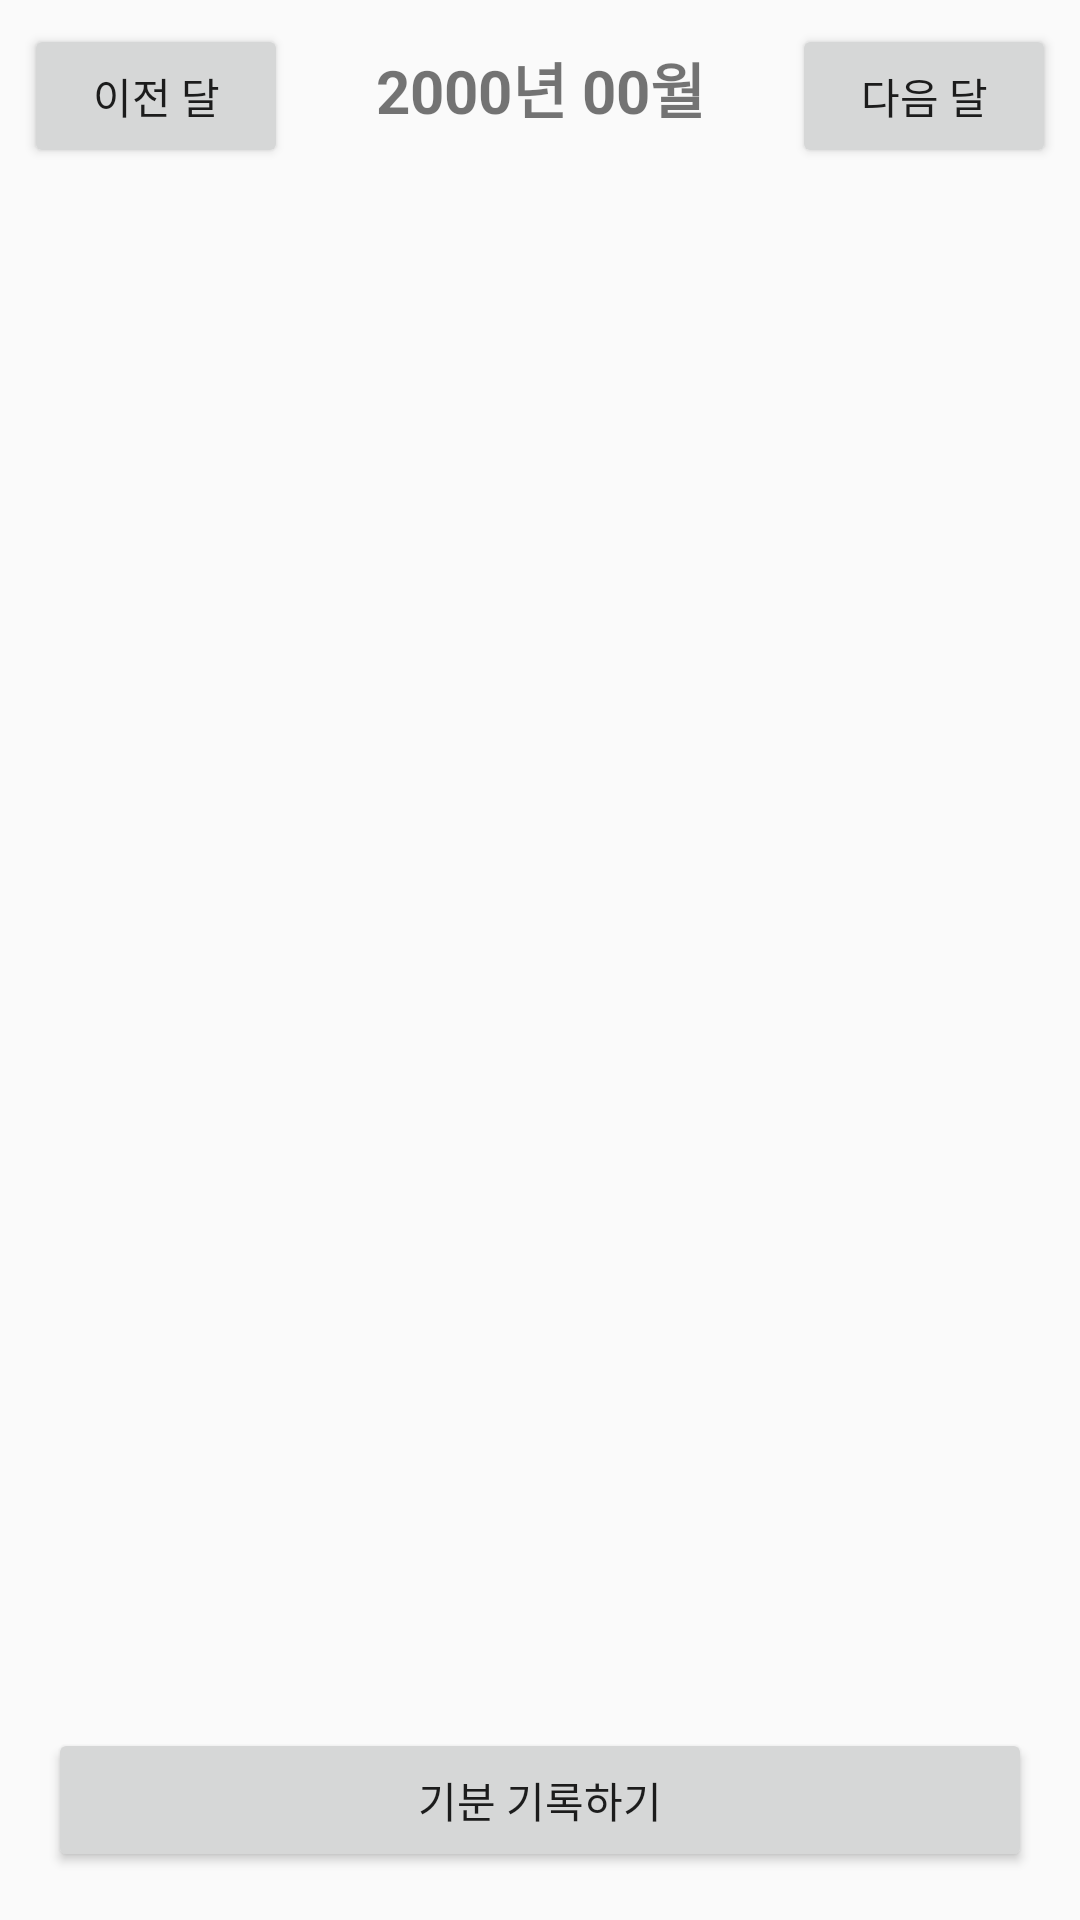

Android layout source for this screen:
<!-- AndroidManifest.xml: activity theme Theme.MoodTracker -->
<!-- res/layout/activity_main.xml -->
<?xml version="1.0" encoding="utf-8"?>

<LinearLayout xmlns:android="http://schemas.android.com/apk/res/android"
    xmlns:app="http://schemas.android.com/apk/res-auto"
    xmlns:tools="http://schemas.android.com/tools"
    android:layout_width="match_parent"
    android:layout_height="match_parent"
    android:orientation="vertical"
    tools:context=".MainActivity">

    <LinearLayout
        android:layout_width="match_parent"
        android:layout_height="wrap_content"
        android:orientation="horizontal"
        android:padding="8dp">

        <Button
            android:id="@+id/btnPrevMonth"
            android:layout_width="wrap_content"
            android:layout_height="wrap_content"
            android:text="이전 달" />

        <TextView
            android:id="@+id/tvCurrentMonth"
            android:layout_width="0dp"
            android:layout_height="wrap_content"
            android:layout_weight="1"
            android:gravity="center"
            android:text="2000년 00월"
            android:textSize="20sp"
            android:textStyle="bold" />

        <Button
            android:id="@+id/btnNextMonth"
            android:layout_width="wrap_content"
            android:layout_height="wrap_content"
            android:text="다음 달" />
    </LinearLayout>

    <GridLayout
        android:id="@+id/gridCalendar"
        android:layout_width="match_parent"
        android:layout_height="0dp"
        android:layout_weight="1"
        android:columnCount="7"
        android:rowCount="6"
        android:padding="8dp"
        android:alignmentMode="alignMargins"
        android:columnOrderPreserved="false"
        android:useDefaultMargins="true">
        
    </GridLayout>

    <Button
        android:id="@+id/btnLogMood"
        android:layout_width="match_parent"
        android:layout_height="wrap_content"
        android:layout_margin="16dp"
        android:text="기분 기록하기" />

</LinearLayout>
<!-- resources referenced by this layout -->
<resources>
  <style name="Theme.MoodTracker" parent="Theme.AppCompat.Light.NoActionBar" />
</resources>
